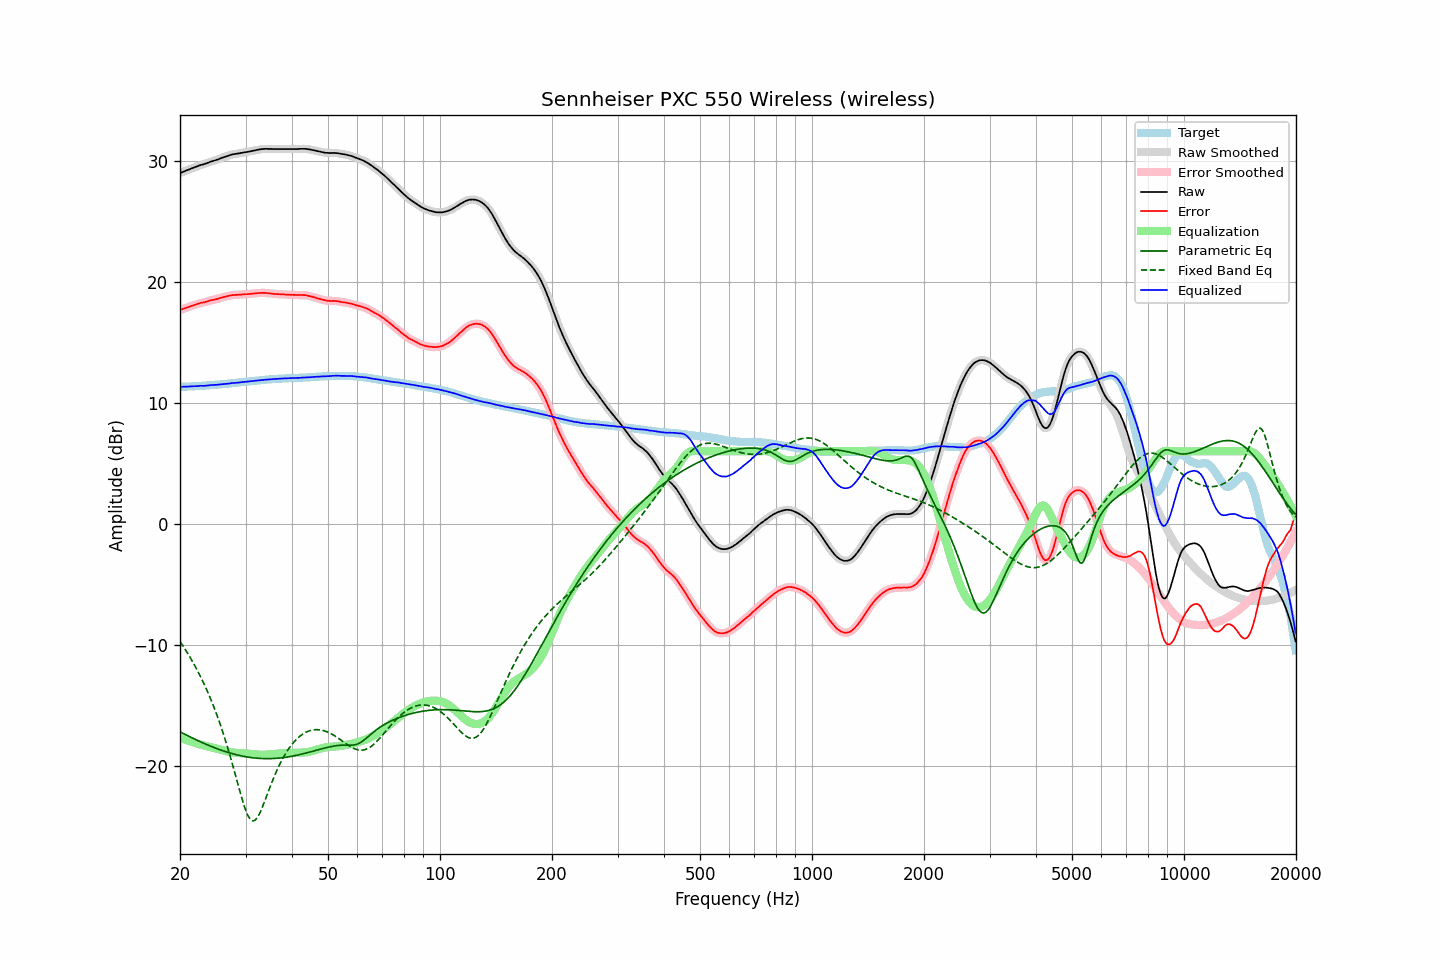

Data behind this chart, as committed beside it:
frequency, raw, error, smoothed, error_smoothed, equalization, parametric_eq, fixed_band_eq, equalized_raw, equalized_smoothed, target
20.00, 29.00, 17.67, 29.00, 17.68, -17.67, -17.19, -9.73, 11.33, 11.33, 11.33
20.20, 29.06, 17.73, 29.06, 17.73, -17.72, -17.26, -9.92, 11.34, 11.34, 11.33
20.40, 29.11, 17.77, 29.12, 17.78, -17.77, -17.33, -10.12, 11.34, 11.34, 11.34
20.61, 29.17, 17.82, 29.17, 17.82, -17.82, -17.40, -10.33, 11.35, 11.35, 11.35
20.81, 29.22, 17.87, 29.22, 17.87, -17.87, -17.47, -10.54, 11.35, 11.35, 11.35
21.02, 29.27, 17.91, 29.27, 17.92, -17.92, -17.53, -10.75, 11.35, 11.35, 11.36
21.23, 29.32, 17.96, 29.33, 17.96, -17.97, -17.60, -10.98, 11.36, 11.36, 11.36
21.44, 29.38, 18.01, 29.38, 18.01, -18.01, -17.66, -11.20, 11.37, 11.37, 11.37
21.66, 29.43, 18.05, 29.43, 18.06, -18.06, -17.73, -11.44, 11.37, 11.37, 11.38
21.87, 29.48, 18.10, 29.48, 18.10, -18.10, -17.79, -11.67, 11.38, 11.38, 11.38
22.09, 29.53, 18.14, 29.53, 18.14, -18.14, -17.85, -11.92, 11.39, 11.39, 11.39
22.31, 29.57, 18.18, 29.58, 18.19, -18.18, -17.92, -12.17, 11.39, 11.40, 11.40
22.54, 29.63, 18.23, 29.63, 18.23, -18.22, -17.98, -12.43, 11.41, 11.41, 11.40
22.76, 29.68, 18.28, 29.67, 18.27, -18.26, -18.04, -12.70, 11.42, 11.41, 11.41
22.99, 29.71, 18.30, 29.71, 18.30, -18.30, -18.10, -12.97, 11.42, 11.42, 11.42
23.22, 29.74, 18.32, 29.75, 18.32, -18.33, -18.16, -13.25, 11.41, 11.42, 11.43
23.45, 29.79, 18.36, 29.79, 18.36, -18.37, -18.22, -13.54, 11.43, 11.42, 11.44
23.69, 29.84, 18.40, 29.84, 18.40, -18.40, -18.27, -13.84, 11.44, 11.44, 11.44
23.92, 29.89, 18.44, 29.89, 18.44, -18.43, -18.33, -14.14, 11.46, 11.46, 11.45
24.16, 29.94, 18.48, 29.94, 18.47, -18.46, -18.38, -14.46, 11.48, 11.47, 11.46
24.40, 29.98, 18.51, 29.98, 18.51, -18.50, -18.44, -14.79, 11.48, 11.48, 11.47
24.65, 30.02, 18.53, 30.02, 18.53, -18.53, -18.49, -15.12, 11.49, 11.49, 11.49
24.89, 30.06, 18.56, 30.06, 18.56, -18.57, -18.54, -15.47, 11.49, 11.49, 11.50
25.14, 30.10, 18.59, 30.11, 18.59, -18.60, -18.59, -15.82, 11.50, 11.50, 11.51
25.39, 30.15, 18.63, 30.16, 18.63, -18.64, -18.64, -16.19, 11.52, 11.52, 11.52
25.65, 30.21, 18.68, 30.21, 18.67, -18.67, -18.69, -16.57, 11.54, 11.54, 11.53
25.91, 30.26, 18.71, 30.26, 18.71, -18.71, -18.73, -16.97, 11.55, 11.55, 11.55
26.16, 30.30, 18.74, 30.31, 18.75, -18.75, -18.78, -17.37, 11.56, 11.56, 11.56
26.43, 30.35, 18.78, 30.35, 18.78, -18.78, -18.82, -17.79, 11.57, 11.57, 11.57
26.69, 30.39, 18.81, 30.39, 18.81, -18.82, -18.87, -18.22, 11.57, 11.58, 11.58
26.96, 30.44, 18.84, 30.44, 18.85, -18.85, -18.91, -18.66, 11.59, 11.60, 11.60
27.23, 30.49, 18.88, 30.49, 18.88, -18.87, -18.95, -19.11, 11.62, 11.62, 11.61
27.50, 30.53, 18.90, 30.53, 18.90, -18.89, -18.98, -19.58, 11.64, 11.64, 11.63
27.77, 30.56, 18.93, 30.56, 18.92, -18.91, -19.02, -20.05, 11.65, 11.65, 11.64
28.05, 30.58, 18.93, 30.58, 18.93, -18.93, -19.06, -20.54, 11.65, 11.66, 11.66
28.33, 30.60, 18.94, 30.60, 18.94, -18.94, -19.09, -21.03, 11.66, 11.66, 11.66
28.62, 30.62, 18.94, 30.62, 18.94, -18.95, -19.12, -21.52, 11.67, 11.67, 11.68
28.90, 30.64, 18.95, 30.64, 18.95, -18.96, -19.15, -22.00, 11.69, 11.69, 11.69
29.19, 30.67, 18.96, 30.67, 18.96, -18.96, -19.18, -22.47, 11.71, 11.71, 11.71
29.48, 30.69, 18.97, 30.69, 18.97, -18.97, -19.21, -22.93, 11.72, 11.73, 11.72
29.78, 30.72, 18.98, 30.72, 18.98, -18.98, -19.24, -23.35, 11.74, 11.74, 11.74
30.08, 30.74, 18.99, 30.74, 18.99, -18.99, -19.26, -23.73, 11.75, 11.75, 11.75
30.38, 30.76, 18.99, 30.76, 19.00, -19.00, -19.28, -24.05, 11.76, 11.76, 11.77
30.68, 30.78, 19.00, 30.78, 19.01, -19.01, -19.30, -24.30, 11.77, 11.77, 11.78
30.99, 30.81, 19.02, 30.81, 19.02, -19.02, -19.32, -24.47, 11.79, 11.79, 11.80
31.30, 30.84, 19.04, 30.84, 19.04, -19.04, -19.34, -24.56, 11.80, 11.80, 11.80
31.61, 30.87, 19.05, 30.87, 19.05, -19.05, -19.36, -24.55, 11.82, 11.82, 11.82
31.93, 30.90, 19.07, 30.90, 19.07, -19.06, -19.37, -24.47, 11.84, 11.83, 11.83
32.24, 30.92, 19.07, 30.93, 19.08, -19.08, -19.38, -24.31, 11.84, 11.85, 11.85
32.57, 30.95, 19.09, 30.95, 19.09, -19.09, -19.39, -24.08, 11.86, 11.86, 11.86
32.89, 30.97, 19.09, 30.97, 19.10, -19.09, -19.40, -23.81, 11.88, 11.88, 11.88
33.22, 30.99, 19.11, 30.99, 19.10, -19.10, -19.41, -23.50, 11.89, 11.89, 11.89
33.55, 31.00, 19.10, 31.00, 19.10, -19.09, -19.41, -23.17, 11.91, 11.91, 11.90
33.89, 31.01, 19.10, 31.01, 19.09, -19.09, -19.42, -22.82, 11.92, 11.92, 11.91
34.23, 31.01, 19.08, 31.01, 19.08, -19.08, -19.42, -22.47, 11.93, 11.93, 11.93
34.57, 31.00, 19.06, 31.01, 19.07, -19.07, -19.42, -22.11, 11.93, 11.94, 11.94
34.92, 31.00, 19.05, 31.00, 19.05, -19.05, -19.41, -21.76, 11.95, 11.95, 11.95
35.27, 31.00, 19.04, 31.00, 19.04, -19.04, -19.41, -21.42, 11.96, 11.96, 11.97
35.62, 30.99, 19.02, 31.00, 19.02, -19.03, -19.40, -21.09, 11.97, 11.97, 11.97
35.97, 30.99, 19.01, 30.99, 19.01, -19.01, -19.40, -20.77, 11.98, 11.98, 11.98
... 635 more rows
